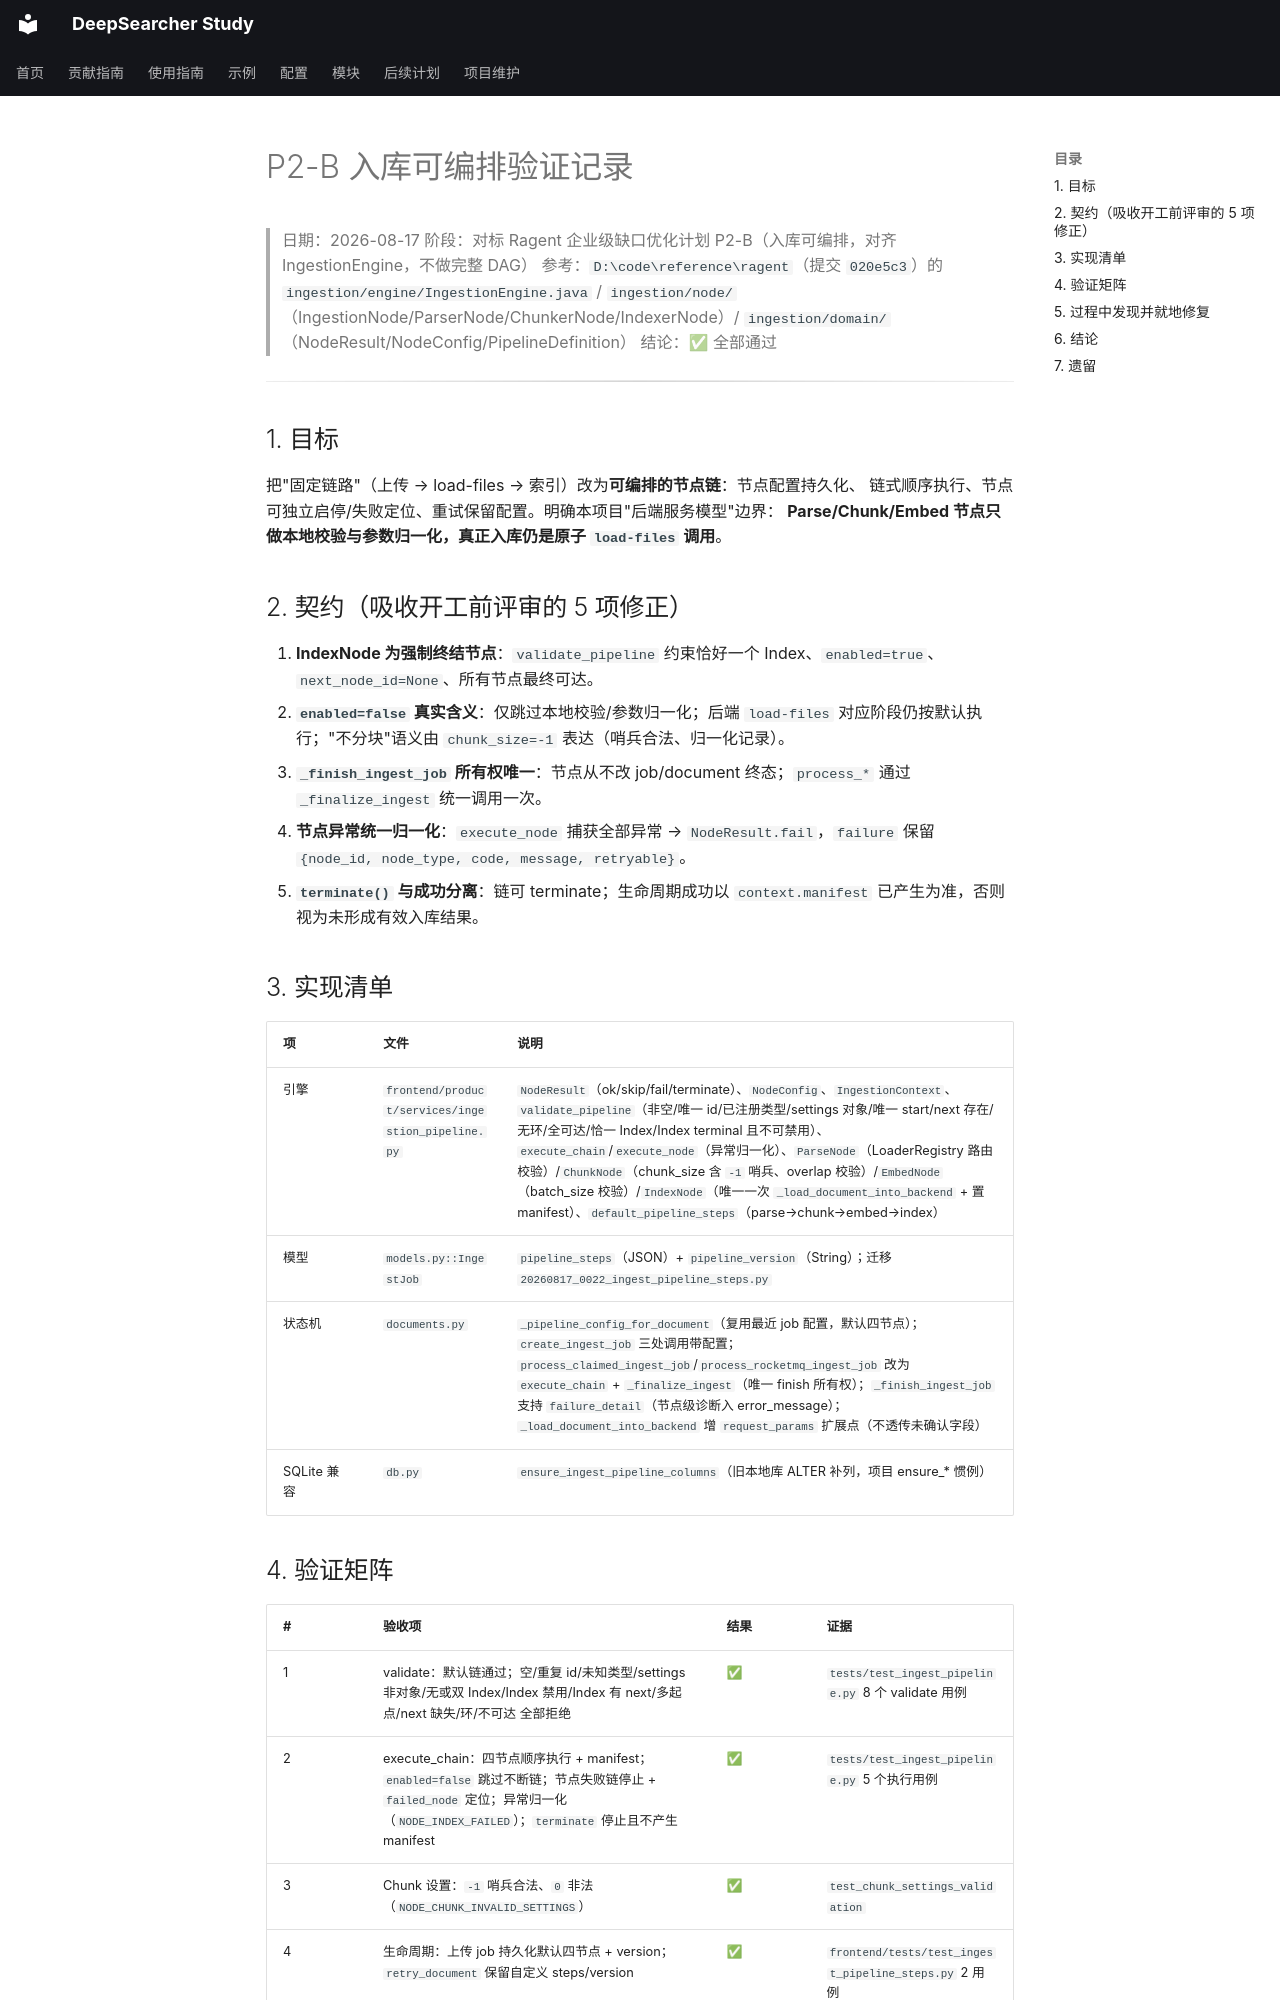

repository: wyl0828/deep-searcher-study · page: 开发记录/验证记录/2026-08-17-ingestion-pipeline-verification/index.html · generator: mkdocs

# P2-B 入库可编排验证记录

> 日期：2026-08-17
> 阶段：对标 Ragent 企业级缺口优化计划 P2-B（入库可编排，对齐 IngestionEngine，不做完整 DAG）
> 参考：`D:\code\reference\ragent`（提交 `020e5c3`）的
> `ingestion/engine/IngestionEngine.java` / `ingestion/node/`（IngestionNode/ParserNode/ChunkerNode/IndexerNode）/
> `ingestion/domain/`（NodeResult/NodeConfig/PipelineDefinition）
> 结论：✅ 全部通过

---

## 1. 目标

把"固定链路"（上传 → load-files → 索引）改为**可编排的节点链**：节点配置持久化、
链式顺序执行、节点可独立启停/失败定位、重试保留配置。明确本项目"后端服务模型"边界：
**Parse/Chunk/Embed 节点只做本地校验与参数归一化，真正入库仍是原子 `load-files` 调用**。

## 2. 契约（吸收开工前评审的 5 项修正）

1. **IndexNode 为强制终结节点**：`validate_pipeline` 约束恰好一个 Index、`enabled=true`、`next_node_id=None`、所有节点最终可达。
2. **`enabled=false` 真实含义**：仅跳过本地校验/参数归一化；后端 `load-files` 对应阶段仍按默认执行；"不分块"语义由 `chunk_size=-1` 表达（哨兵合法、归一化记录）。
3. **`_finish_ingest_job` 所有权唯一**：节点从不改 job/document 终态；`process_*` 通过 `_finalize_ingest` 统一调用一次。
4. **节点异常统一归一化**：`execute_node` 捕获全部异常 → `NodeResult.fail`，`failure` 保留 `{node_id, node_type, code, message, retryable}`。
5. **`terminate()` 与成功分离**：链可 terminate；生命周期成功以 `context.manifest` 已产生为准，否则视为未形成有效入库结果。

## 3. 实现清单

| 项 | 文件 | 说明 |
|---|---|---|
| 引擎 | `frontend/product/services/ingestion_pipeline.py` | `NodeResult`（ok/skip/fail/terminate）、`NodeConfig`、`IngestionContext`、`validate_pipeline`（非空/唯一 id/已注册类型/settings 对象/唯一 start/next 存在/无环/全可达/恰一 Index/Index terminal 且不可禁用）、`execute_chain`/`execute_node`（异常归一化）、`ParseNode`（LoaderRegistry 路由校验）/`ChunkNode`（chunk_size 含 `-1` 哨兵、overlap 校验）/`EmbedNode`（batch_size 校验）/`IndexNode`（唯一一次 `_load_document_into_backend` + 置 manifest）、`default_pipeline_steps`（parse→chunk→embed→index） |
| 模型 | `models.py::IngestJob` | `pipeline_steps`（JSON）+ `pipeline_version`（String）；迁移 `20260817_0022_ingest_pipeline_steps.py` |
| 状态机 | `documents.py` | `_pipeline_config_for_document`（复用最近 job 配置，默认四节点）；`create_ingest_job` 三处调用带配置；`process_claimed_ingest_job`/`process_rocketmq_ingest_job` 改为 `execute_chain` + `_finalize_ingest`（唯一 finish 所有权）；`_finish_ingest_job` 支持 `failure_detail`（节点级诊断入 error_message）；`_load_document_into_backend` 增 `request_params` 扩展点（不透传未确认字段） |
| SQLite 兼容 | `db.py` | `ensure_ingest_pipeline_columns`（旧本地库 ALTER 补列，项目 ensure_* 惯例） |
